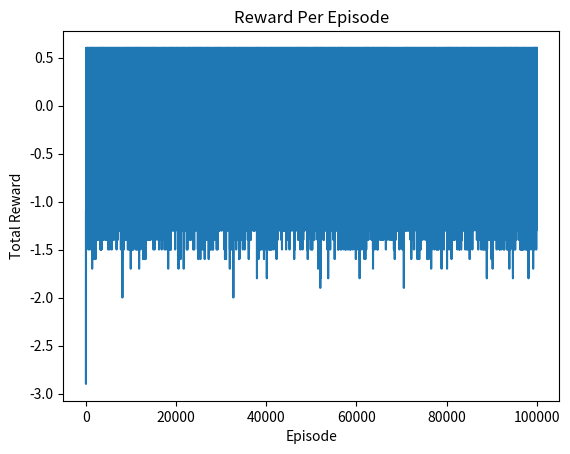

The script that saved this image:
import numpy as np

# Define possible actions in the environment
ACTION_SPACE = ('U', 'D', 'L', 'R')  # U: Up, D: Down, L: Left, R: Right

class Grid:  # Environment representing a grid world
  def __init__(self, rows, cols, start):
    """
    Initialize the grid environment with the given dimensions and starting position.
    :param rows: Number of rows in the grid
    :param cols: Number of columns in the grid
    :param start: Starting position (i, j) for the agent
    """
    self.rows = rows
    self.cols = cols
    self.i = start[0]
    self.j = start[1]

  def set(self, rewards, actions):
    """
    Set the rewards and possible actions for each cell in the grid.
    :param rewards: Dictionary where keys are (i, j) positions and values are rewards
    :param actions: Dictionary where keys are (i, j) positions and values are lists of allowed actions
    """
    self.rewards = rewards
    self.actions = actions

  def set_state(self, s):
    """
    Set the agent's position in the grid to a specific state.
    :param s: Tuple (i, j) representing the agent's new position
    """
    self.i = s[0]
    self.j = s[1]

  def current_state(self):
    """
    Returns the current state (position) of the agent.
    :return: Tuple (i, j) representing the agent's current position
    """
    return (self.i, self.j)

  def is_terminal(self, s):
    """
    Check if a state is terminal, meaning there are no actions available from this state.
    :param s: Tuple (i, j) representing a state
    :return: True if the state is terminal, False otherwise
    """
    return s not in self.actions

  def reset(self):
    """
    Reset the agent to the starting position.
    :return: Tuple (i, j) representing the agent's start position
    """
    self.i = 2
    self.j = 0
    return (self.i, self.j)

  def get_next_state(self, s, a):
    """
    Get the next state given a current state and an action.
    :param s: Current state (i, j) as a tuple
    :param a: Action to be taken ('U', 'D', 'L', 'R')
    :return: Tuple (new_i, new_j) representing the next state after taking action
    """
    i, j = s[0], s[1]

    # Update position based on the action, if the action is allowed from the current state
    if a in self.actions[(i, j)]:
      if a == 'U':
        i -= 1
      elif a == 'D':
        i += 1
      elif a == 'R':
        j += 1
      elif a == 'L':
        j -= 1
    return i, j

  def move(self, action):
    """
    Move the agent in the specified direction, if the action is allowed from the current position.
    :param action: Action to take ('U', 'D', 'L', 'R')
    :return: Reward received after taking the action
    """
    # Check if the action is valid in the current state
    if action in self.actions[(self.i, self.j)]:
      if action == 'U':
        self.i -= 1
      elif action == 'D':
        self.i += 1
      elif action == 'R':
        self.j += 1
      elif action == 'L':
        self.j -= 1
    # Return the reward for the new position, defaulting to 0 if no reward is defined
    return self.rewards.get((self.i, self.j), 0)

  def undo_move(self, action):
    """
    Undo the last move, moving the agent in the opposite direction of the action.
    :param action: Action to undo ('U', 'D', 'L', 'R')
    """
    # Move in the opposite direction of the specified action
    if action == 'U':
      self.i += 1
    elif action == 'D':
      self.i -= 1
    elif action == 'R':
      self.j -= 1
    elif action == 'L':
      self.j += 1
    # Ensure the state after undoing is valid
    assert(self.current_state() in self.all_states())

  def game_over(self):
    """
    Check if the game is over, which is true if the agent is in a terminal state.
    :return: True if in a terminal state, False otherwise
    """
    return (self.i, self.j) not in self.actions

  def all_states(self):
    """
    Get all possible states in the grid, defined as any position with actions or rewards.
    :return: Set of tuples representing all possible states
    """
    return set(self.actions.keys()) | set(self.rewards.keys())


def standard_grid():
  """
  Define a standard 3x4 grid with rewards and actions.
  Layout:
    .  .  .  1
    .  x  . -1
    s  .  .  .
  Legend:
    - s: Starting position
    - x: Blocked position (no actions allowed)
    - Numbers: Rewards at certain states

  :return: An instance of the Grid class with rewards and actions set
  """
  g = Grid(3, 4, (2, 0))  # 3x4 grid with start position at (2, 0)

  # Define rewards for reaching specific states
  rewards = {(0, 3): 1, (1, 3): -1}

  # Define possible actions from each state
  actions = {
    (0, 0): ('D', 'R'),  # Can go Down or Right from (0, 0)
    (0, 1): ('L', 'R'),  # Can go Left or Right from (0, 1)
    (0, 2): ('L', 'D', 'R'),  # Can go Left, Down, or Right from (0, 2)
    (1, 0): ('U', 'D'),  # Can go Up or Down from (1, 0)
    (1, 2): ('U', 'D', 'R'),  # Can go Up, Down, or Right from (1, 2)
    (2, 0): ('U', 'R'),  # Can go Up or Right from (2, 0)
    (2, 1): ('L', 'R'),  # Can go Left or Right from (2, 1)
    (2, 2): ('L', 'R', 'U'),  # Can go Left, Right, or Up from (2, 2)
    (2, 3): ('L', 'U'),  # Can go Left or Up from (2, 3)
  }

  # Set rewards and actions in the grid
  g.set(rewards, actions)
  return g

def negative_grid(step_cost=-0.1):
  """
  Create a variation of the standard grid where each move incurs a penalty.

  This function modifies the rewards in the standard grid to include a step cost,
  penalizing each move the agent makes. This incentivizes the agent to minimize
  the number of steps taken to reach terminal states.

  :param step_cost: The penalty for each step taken (default: -0.1).
  :return: An instance of the Grid class with updated rewards.
  """
  # Create the standard grid
  g = standard_grid()

  # Update the rewards in the grid to include a step cost
  # The step cost is applied to all non-terminal states
  g.rewards.update({
    (0, 0): step_cost,  # Penalize movement in state (0, 0)
    (0, 1): step_cost,  # Penalize movement in state (0, 1)
    (0, 2): step_cost,  # Penalize movement in state (0, 2)
    (1, 0): step_cost,  # Penalize movement in state (1, 0)
    (1, 2): step_cost,  # Penalize movement in state (1, 2)
    (2, 0): step_cost,  # Penalize movement in state (2, 0)
    (2, 1): step_cost,  # Penalize movement in state (2, 1)
    (2, 2): step_cost,  # Penalize movement in state (2, 2)
    (2, 3): step_cost,  # Penalize movement in state (2, 3)
    })

  # Return the modified grid
  return g

import matplotlib.pyplot as plt

ALL_POSSIBLE_ACTIONS = ('U', 'D', 'L', 'R')

def print_values(V, g):
    """
    Print the value function in a grid layout.
    :param V: Dictionary mapping each state to its value.
    :param g: Grid object, used for dimensions and layout.
    """
    for i in range(g.rows):
        print("---------------------------")
        for j in range(g.cols):
            v = V.get((i, j), 0)  # Get the value for each state, default to 0 if not in V
            if v >= 0:
                print(" %.2f|" % v, end="")  # Format for positive values
            else:
                print("%.2f|" % v, end="")  # Format for negative values
        print("")
    print("\n")

def print_policy(P, g):
    """
    Print the policy in a grid layout.
    :param P: Dictionary mapping each state to the optimal action under the policy.
    :param g: Grid object, used for dimensions and layout.
    """
    for i in range(g.rows):
        print("---------------------------")
        for j in range(g.cols):
            a = P.get((i, j), ' ')  # Get the action for each state, default to blank if not in policy
            print("  %s  |" % a, end="")
        print("")
    print("\n")

def max_dict(d):
    """
    Return the key with the maximum value and the corresponding max value from a dictionary.
    :param d: Dictionary where keys are actions and values are their corresponding scores.
    :return: A tuple (key, max_value).
    """
    # Find the maximum value in the dictionary
    max_val = max(d.values())

    # Find all keys corresponding to the maximum value (in case of ties)
    max_keys = [key for key, val in d.items() if val == max_val]

    # Randomly choose one of the keys with the maximum value (break ties randomly)
    return np.random.choice(max_keys), max_val

def epsilon_greedy(Q, s, eps=0.1):
    """
    Select an action using the epsilon-greedy strategy.

    The epsilon-greedy strategy balances exploration (choosing a random action) and
    exploitation (choosing the best-known action based on current Q-values).

    :param Q: Dictionary where keys are states and values are dictionaries
              of actions with their corresponding Q-values.
              Example: Q[state][action] = Q-value
    :param s: Current state (tuple). Example: (row, column) in a grid world.
    :param eps: Probability of exploring a random action (default: 0.1).
    :return: Selected action ('U', 'D', 'L', 'R').
    """
    # Generate a random number between 0 and 1
    if np.random.random() < eps:
        # Exploration: With probability eps, select a random action
        return np.random.choice(ALL_POSSIBLE_ACTIONS)
    else:
        # Exploitation: Select the action with the highest Q-value for the current state
        # Use max_dict to find the action with the maximum Q-value
        a_opt = max_dict(Q[s])[0]  # max_dict returns (key, max_value), we take the key (action)
        return a_opt


def q_learning(grid, gamma=0.9, alpha=0.1, epsilon=0.1, episodes=10000, plot=True, verbose=True):
    """
    Perform Q-Learning (off-policy TD control) to learn an optimal policy.

    :param grid: Grid object representing the environment.
    :param gamma: Discount factor for future rewards (default: 0.9).
    :param alpha: Learning rate for TD updates (default: 0.1).
    :param epsilon: Exploration probability for epsilon-greedy (default: 0.1).
    :param episodes: Number of episodes to simulate (default: 10,000).
    :param plot: If True, plot the convergence graph (default: True).
    :param verbose: If True, print progress and final outputs (default: True).
    :return: A tuple (policy, value function) derived from the learned Q-values.
    """
    # Initialize Q(s, a) as a nested dictionary
    Q = {s: {a: 0 for a in ALL_POSSIBLE_ACTIONS} for s in grid.all_states()}

    # Track rewards per episode
    reward_per_episode = []

    for episode in range(episodes):
        if verbose and episode % (episodes // 10) == 0:
            print(f"Episode {episode}/{episodes}")

        # Reset the environment to start a new episode
        s = grid.reset()

        episode_reward = 0

        while not grid.game_over():
            # Choose an action using epsilon-greedy policy
            a = epsilon_greedy(Q, s, eps=epsilon)

            # Take action and observe the reward and next state
            r = grid.move(a)
            s_next = grid.current_state()

            # Update cumulative reward for the episode
            episode_reward += r

            # Q-Learning update rule
            max_q_next = max(Q[s_next].values()) if s_next in Q else 0
            Q[s][a] += alpha * (r + gamma * max_q_next - Q[s][a])

            # Update current state
            s = s_next

        # Log the total reward for the episode
        reward_per_episode.append(episode_reward)

    # Derive the optimal policy and value function from Q
    policy = {}
    V = {}
    for s in grid.actions.keys():
        a, max_q = max_dict(Q[s])  # Extract best action and its Q-value
        policy[s] = a
        V[s] = max_q

    # Print rewards, policy, and value function
    print("\nRewards:")
    print_values(grid.rewards, grid)

    print("Optimal Policy:")
    print_policy(policy, grid)

    print("Final Value Function:")
    print_values(V, grid)

    # Plot rewards if plot=True
    if plot:
        plt.plot(reward_per_episode)
        plt.title("Reward Per Episode")
        plt.xlabel("Episode")
        plt.ylabel("Total Reward")
        plt.show()

    return policy, V


if __name__ == "__main__":
    gamma = 0.9
    alpha = 0.1
    epsilon = 0.1
    episodes = 100000

    # Use the negative grid to include step costs
    grid = negative_grid(step_cost=-0.1)

    # Run Q-Learning to learn the optimal policy
    q_learning(grid, gamma=gamma, alpha=alpha, epsilon=epsilon, episodes=episodes, plot=True, verbose=True)